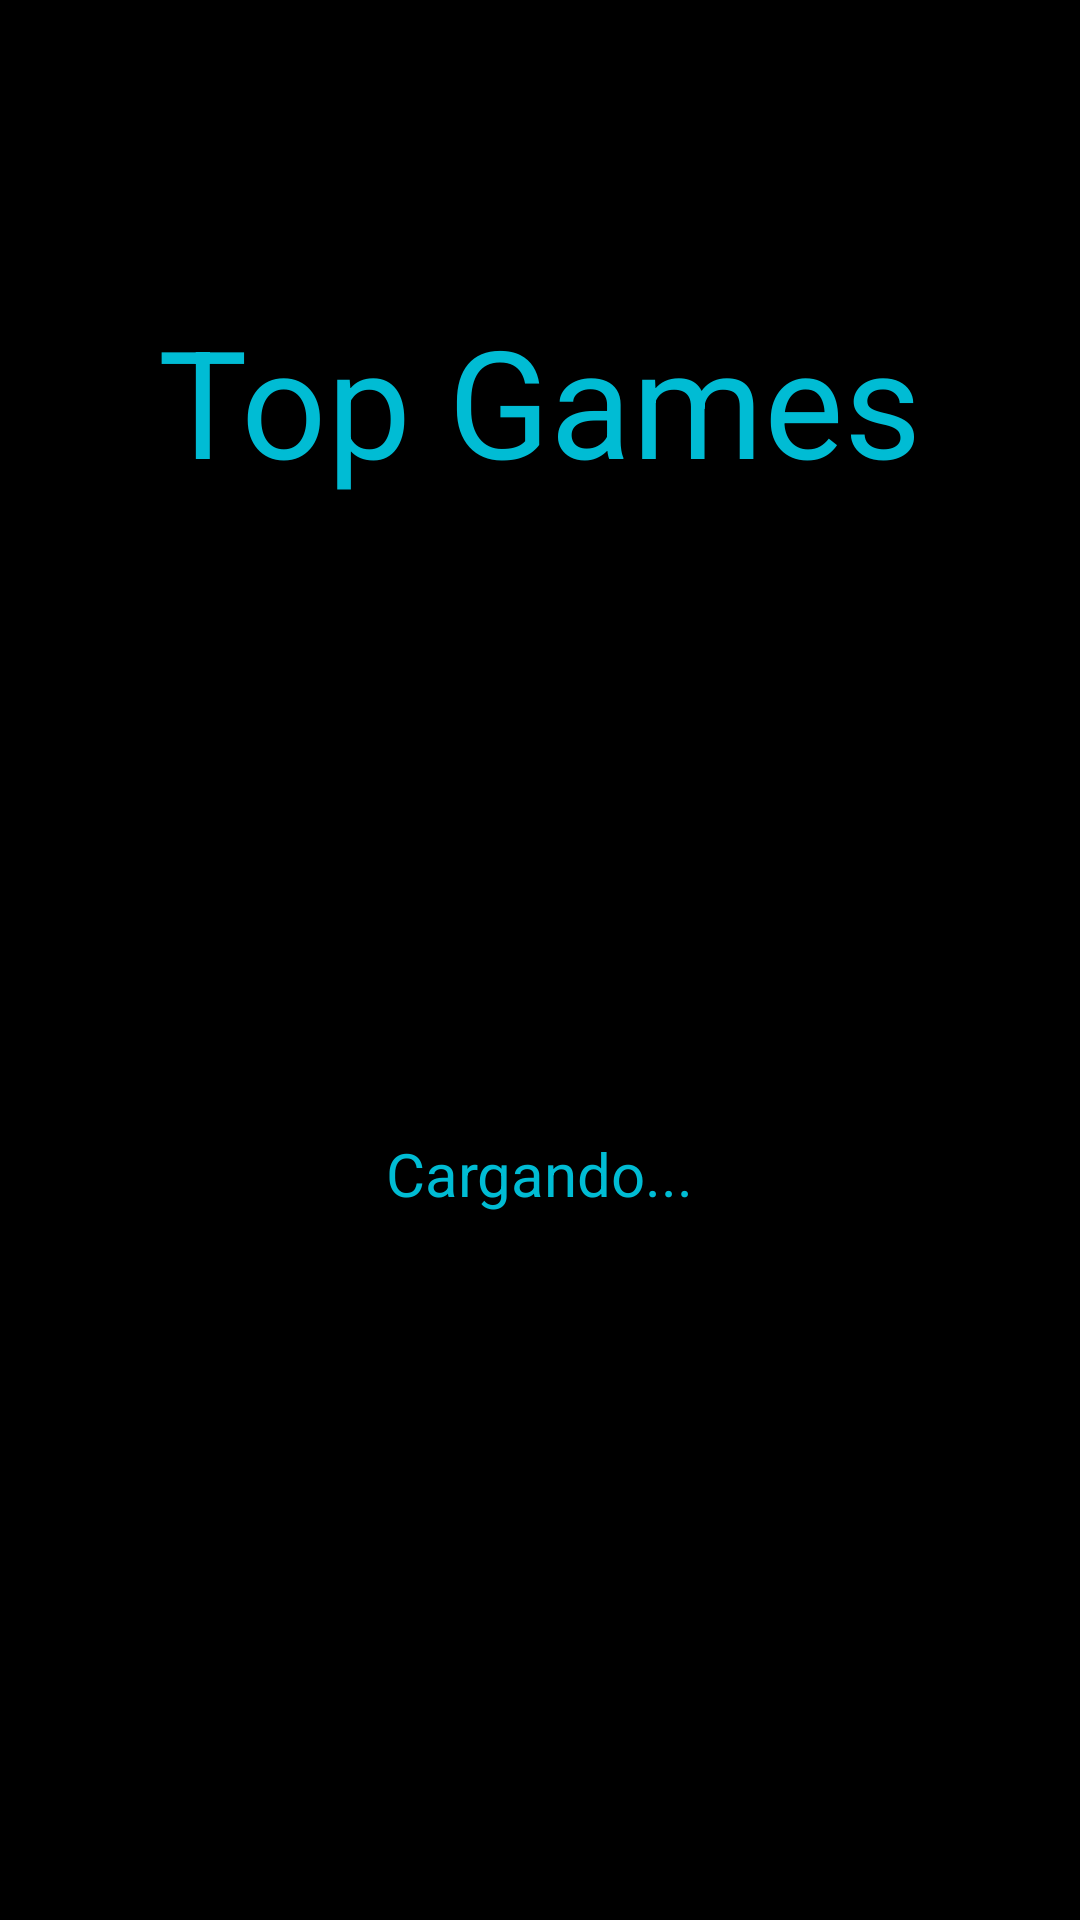

Produce the Android XML layout that renders to this screen, including the resource entries it uses.
<!-- AndroidManifest.xml: activity theme AppTheme.NoActionBar -->
<!-- res/layout/activity_splash.xml -->
<?xml version="1.0" encoding="utf-8"?>
<LinearLayout xmlns:android="http://schemas.android.com/apk/res/android"
    xmlns:tools="http://schemas.android.com/tools"
    android:id="@+id/activity_splash"
    android:layout_width="match_parent"
    android:layout_height="match_parent"
    tools:context="com.virtualcastle.topgames.SplashActivity"
    android:orientation="vertical">
    <LinearLayout
        android:layout_width="match_parent"
        android:layout_height="wrap_content"
        android:gravity="center"
        android:layout_marginTop="100dp">
        <TextView
            android:text="@string/splash_title"
            android:layout_width="wrap_content"
            android:layout_height="wrap_content"
            android:textColor="@color/colorPrimary"
            android:textSize="50sp"/>
    </LinearLayout>
    <ImageView
        android:layout_width="wrap_content"
        android:layout_height="211dp"
        android:contentDescription="@string/app_name"
        android:src="@drawable/logo"/>
    <LinearLayout
        android:layout_width="match_parent"
        android:layout_height="wrap_content"
        android:gravity="center">
        <TextView
            android:text="@string/splash_load"
            android:layout_width="wrap_content"
            android:layout_height="wrap_content"
            android:textColor="@color/colorPrimary"
            android:textSize="20sp"/>
    </LinearLayout>

</LinearLayout>
<!-- resources referenced by this layout -->
<resources>
  <color name="colorPrimary">#00BCD4</color>
  <string name="app_name">Top Games</string>
  <string name="splash_load">Cargando...</string>
  <string name="splash_title">Top Games</string>
  <style name="AppTheme.NoActionBar">
          <item name="windowActionBar">false</item>
          <item name="windowNoTitle">true</item>
      </style>
</resources>
